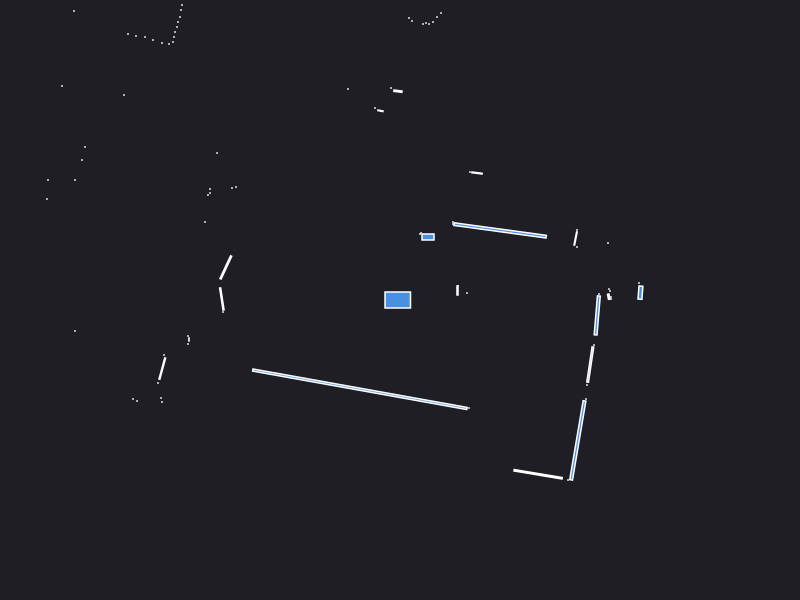

The file beside this chart, header and first rows:
0.000000	0.000000	0.049500
2.42	0.1	0.000441
2.39	0.17	0.000441
2.405	0.0735	0.01056
2.11	0.01	0.000441
2.11	0.03	0.000441
2.087	0.03346	0.003317
2.1	0.09	0.000441
2.09	0.11	0.000441
0.67	0.07	0.000441
1.99	0.06	0.000441
0.575	0.095	0.003300
0.58	0.14	0.000441
2.08	0.57	0.000441
1.77	0.53	0.000441
1.756	0.6148	0.007888
1.77	0.7	0.000441
1.001	0.6959	0.1623
0.53	0.76	0.000441
0.53	0.78	0.000441
0.77	1.27	0.004874
0.7	1.28	0.000441
0.28	0.63	0.0112
0.21	0.67	0.000441
0.2	0.66	0.000441
1.19	5.11	0.000441
1.32	6.36	0.000441
1.24	6.37	0.000441
1.16	6.38	0.000441
1.08	6.39	0.000441
0.41	2.87	0.000441
0.37	2.83	0.000441
0.33	2.78	0.000441
0.29	2.76	0.000441
0.26	2.77	0.000441
0.23	2.76	0.000441
0.12	2.79	0.000441
0.09	2.82	0.000441
-0.02085	2.088	0.004428
-0.09	2.12	0.000441
-0.22	3.3	0.000441
-0.1956	1.892	0.002545
-0.25	1.92	0.000441
-0.63	3.395	0.008339
-0.75	3.42	0.000441
-0.52	2.11	0.000441
-0.965	3.475	0.002175
-1.04	3.49	0.000441
-1.115	3.505	0.002175
-1.19	3.52	0.000441
-1.24	3.53	0.000441
-1.3	3.56	0.000441
-1.36	3.58	0.000441
-2.19	5.36	0.000441
-2.21	5.23	0.000441
-2.23	5.09	0.000441
-2.25	4.98	0.000441
-2.29	4.9	0.000441
-2.33	4.82	0.000441
-2.37	4.75	0.000441
-2.11	3.98	0.000441
... 61 more rows
